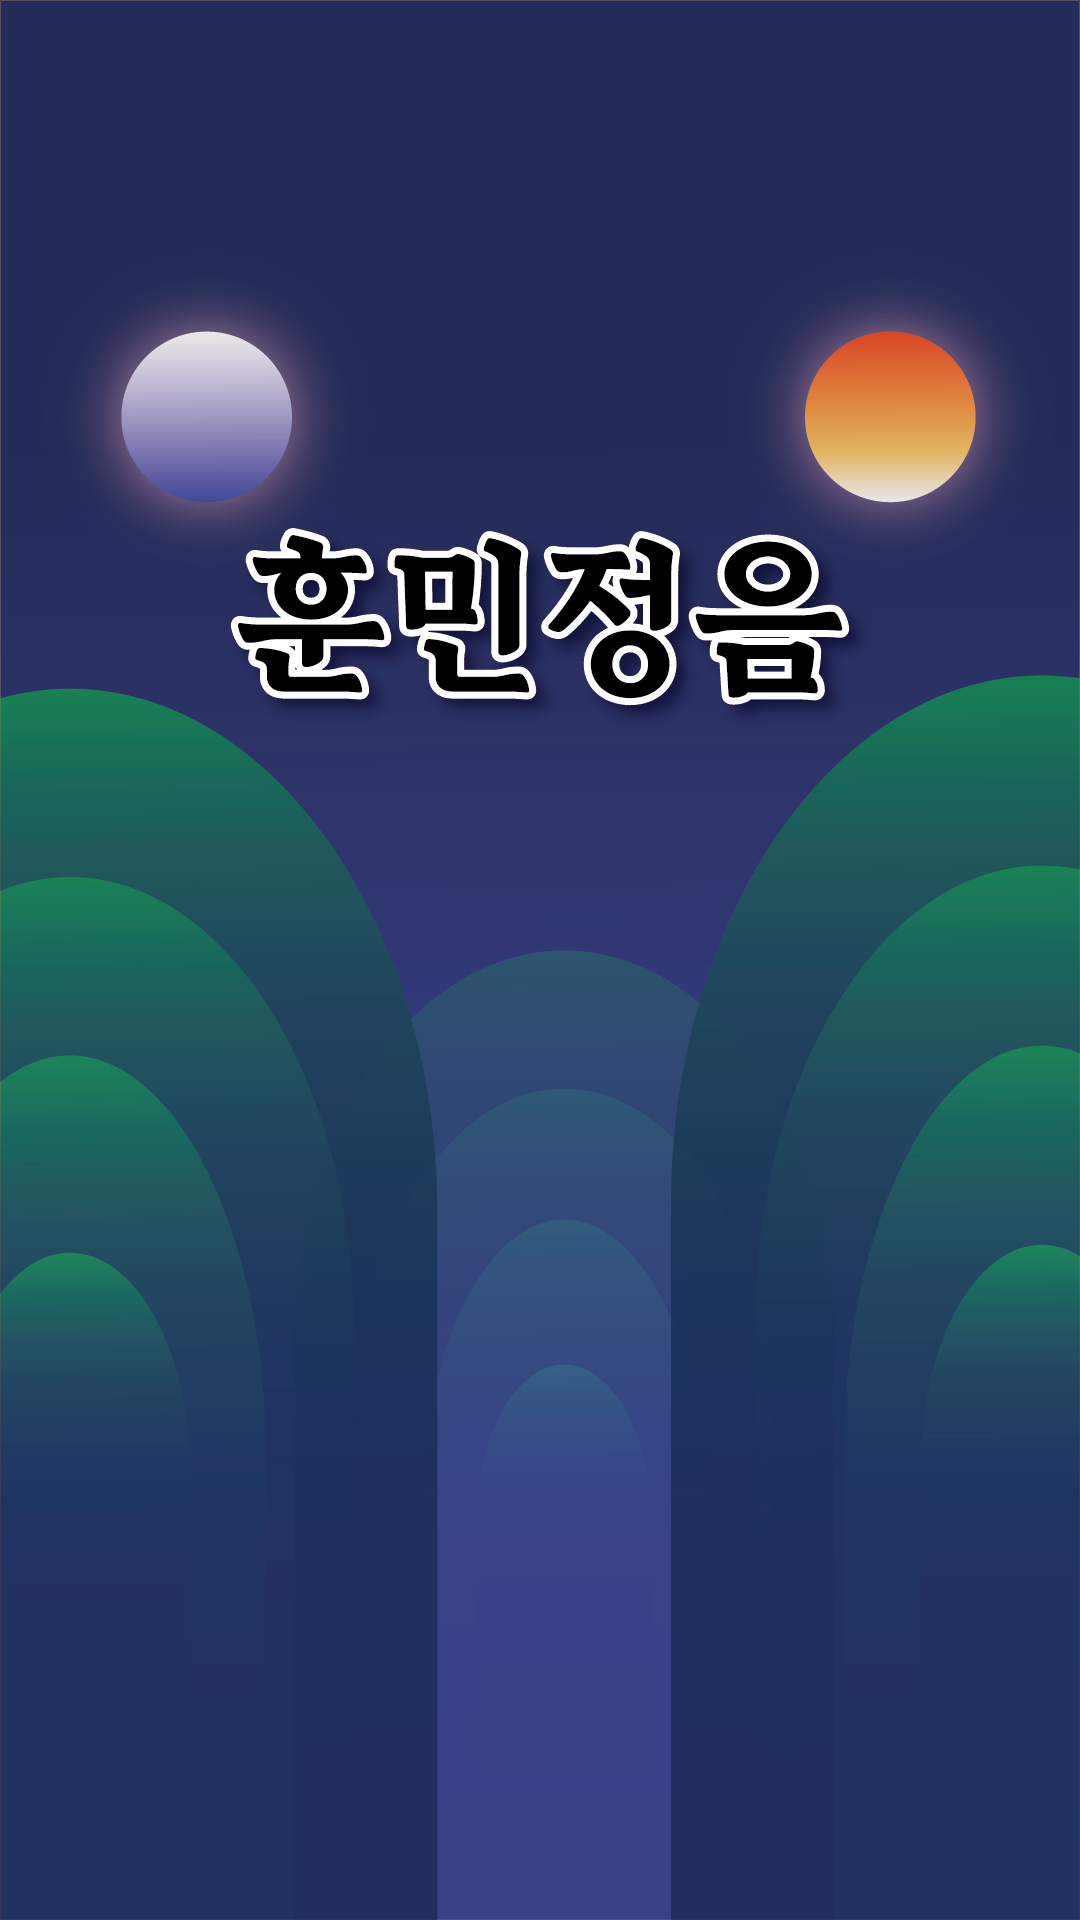

This screen was rendered from an Android layout file. Write that file and the resources it references.
<!-- AndroidManifest.xml: application theme Theme.HunminjeongeumApp -->
<!-- res/layout/activity_startapp.xml -->
<?xml version="1.0" encoding="utf-8"?>
<androidx.constraintlayout.widget.ConstraintLayout xmlns:android="http://schemas.android.com/apk/res/android"
    xmlns:app="http://schemas.android.com/apk/res-auto"
    xmlns:tools="http://schemas.android.com/tools"
    android:id="@+id/main"
    android:layout_width="match_parent"
    android:layout_height="match_parent"
    tools:context=".StartappActivity">

    <ImageView
        android:id="@+id/imageView"
        android:layout_width="match_parent"
        android:layout_height="match_parent"
        app:layout_constraintBottom_toBottomOf="parent"
        app:layout_constraintEnd_toEndOf="parent"
        app:layout_constraintStart_toStartOf="parent"
        app:layout_constraintTop_toTopOf="parent"
        android:layout_gravity="fill"
        android:scaleType="centerCrop"
        app:srcCompat="@drawable/startapp_background" />

    <ImageButton
        android:id="@+id/button_StartApp"
        android:layout_width="243dp"
        android:layout_height="91dp"
        android:layout_marginBottom="125dp"
        android:backgroundTint="#00FFFFFF"
        android:scaleType="centerInside"
        app:layout_constraintBottom_toBottomOf="parent"
        app:layout_constraintEnd_toEndOf="parent"
        app:layout_constraintStart_toStartOf="parent"
        app:srcCompat="@drawable/startapp_button" />

</androidx.constraintlayout.widget.ConstraintLayout>
<!-- resources referenced by this layout -->
<resources>
  <!-- drawable startapp_background: png bitmap (drawable-normal, 209885 bytes) -->
  <style name="Theme.HunminjeongeumApp" parent="Base.Theme.HunminjeongeumApp" />
  <style name="Base.Theme.HunminjeongeumApp" parent="Theme.Material3.DayNight.NoActionBar">
          
          
      </style>
</resources>
